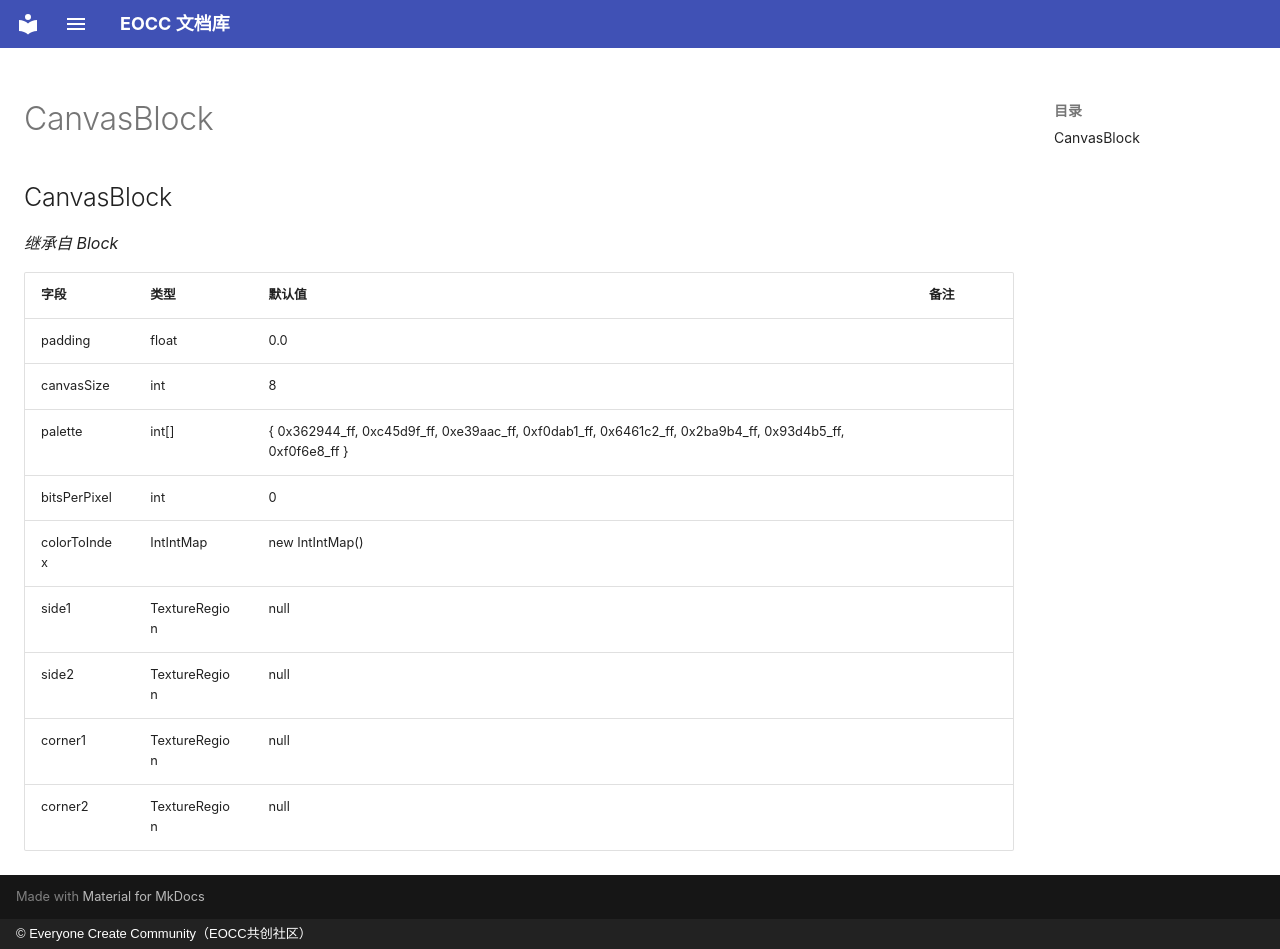

repository: eoccc/eoccc.github.io · page: wiki/mindustry/zh/Modding%20Classes/CanvasBlock/index.html · generator: mkdocs · copyright: © Everyone Create Community（EOCC共创社区）

# CanvasBlock

## CanvasBlock

*继承自 Block*

| 字段 | 类型 | 默认值 | 备注 |
|---|---|---|---|
| padding | float | 0.0 |  |
| canvasSize | int | 8 |  |
| palette | int[] | { 0x362944_ff, 0xc45d9f_ff, 0xe39aac_ff, 0xf0dab1_ff, 0x6461c2_ff, 0x2ba9b4_ff, 0x93d4b5_ff, 0xf0f6e8_ff } |  |
| bitsPerPixel | int | 0 |  |
| colorToIndex | IntIntMap | new IntIntMap() |  |
| side1 | TextureRegion | null |  |
| side2 | TextureRegion | null |  |
| corner1 | TextureRegion | null |  |
| corner2 | TextureRegion | null |  |
